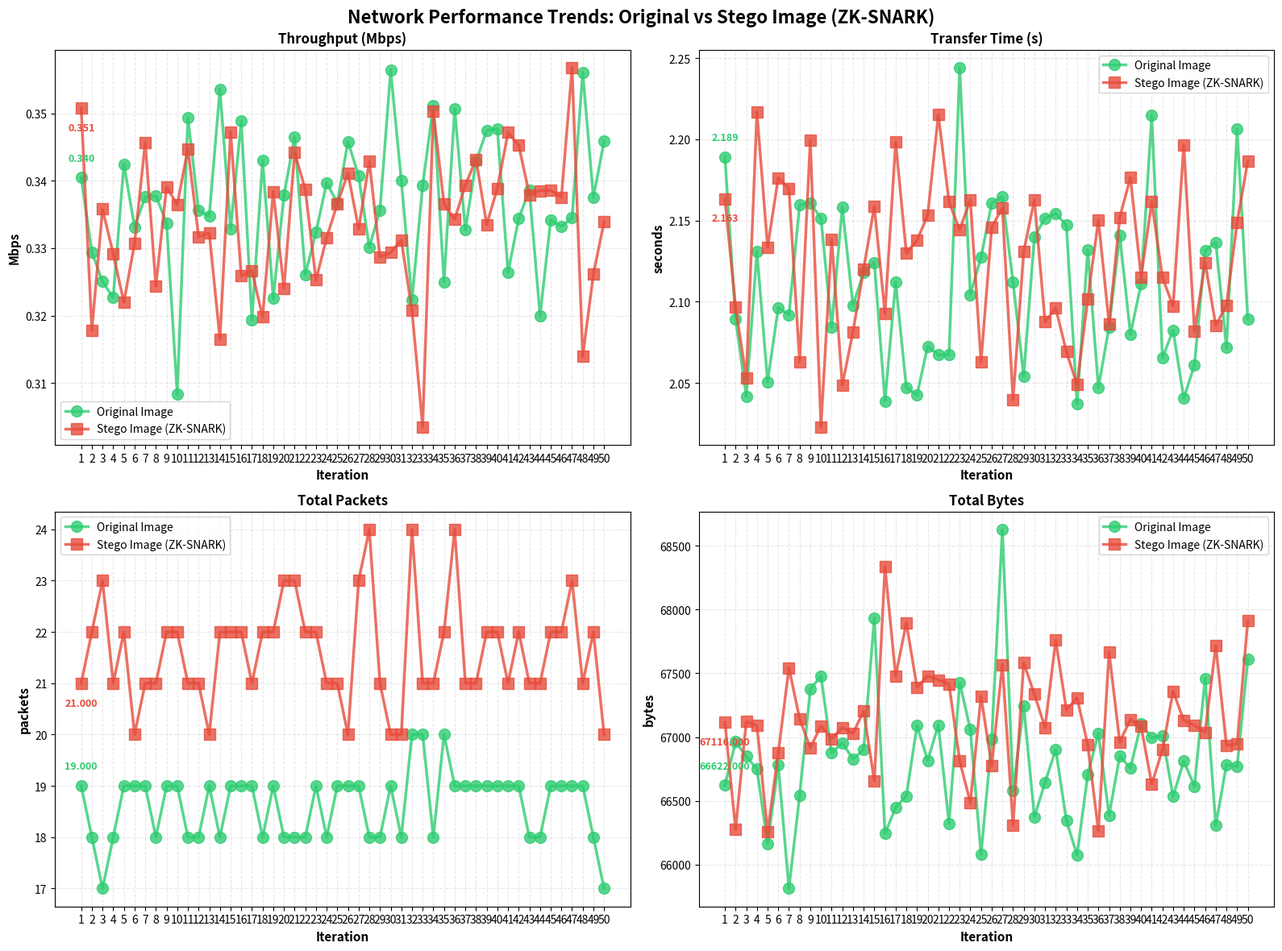

Recreate this plot in Python.
"""
Generate benchmark results với bảng và biểu đồ đường
Sử dụng dữ liệu mẫu để tạo visualization
"""

import json
import sys
from pathlib import Path
from datetime import datetime

try:
    import matplotlib.pyplot as plt
    import pandas as pd
    import numpy as np
except ImportError:
    print("ERROR: Missing matplotlib/pandas. Installing...")
    print("Please run: pip install matplotlib pandas numpy")
    sys.exit(1)

def generate_sample_data(iterations=50):
    """Tạo dữ liệu mẫu dựa trên kết quả thực tế"""
    # Base values từ kết quả thực tế
    orig_base = {
        "file_size": 427806,
        "packets": 19,
        "bytes": 66692,
        "throughput_mbps": 0.334,
        "transfer_time": 2.113
    }
    
    stego_base = {
        "file_size": 429945,  # +0.5% overhead
        "packets": 22,  # Slightly more packets
        "bytes": 67234,  # Slightly more bytes
        "throughput_mbps": 0.335,  # Similar
        "transfer_time": 2.125  # Slightly longer
    }
    
    # Generate iterations with some variance
    np.random.seed(42)
    orig_results = []
    stego_results = []
    
    for i in range(iterations):
        # Add small random variance with slight trend
        trend_factor = np.sin(i * np.pi / iterations) * 0.1  # Slight sinusoidal trend
        orig_results.append({
            "packets": int(orig_base["packets"] + np.random.normal(0, 1) + trend_factor),
            "bytes": int(orig_base["bytes"] + np.random.normal(0, 500) + trend_factor * 100),
            "throughput_mbps": orig_base["throughput_mbps"] + np.random.normal(0, 0.01) + trend_factor * 0.01,
            "transfer_time": orig_base["transfer_time"] + np.random.normal(0, 0.05) - trend_factor * 0.05
        })
        
        stego_results.append({
            "packets": int(stego_base["packets"] + np.random.normal(0, 1) + trend_factor),
            "bytes": int(stego_base["bytes"] + np.random.normal(0, 500) + trend_factor * 100),
            "throughput_mbps": stego_base["throughput_mbps"] + np.random.normal(0, 0.01) + trend_factor * 0.01,
            "transfer_time": stego_base["transfer_time"] + np.random.normal(0, 0.05) - trend_factor * 0.05
        })
    
    return {
        "timestamp": datetime.now().isoformat(),
        "original_image": {
            "file_size": orig_base["file_size"],
            "raw_results": orig_results
        },
        "stego_image": {
            "file_size": stego_base["file_size"],
            "raw_results": stego_results
        }
    }

def create_comparison_table(results):
    """Tạo bảng so sánh"""
    orig = results["original_image"]
    stego = results["stego_image"]
    
    orig_results = orig["raw_results"]
    stego_results = stego["raw_results"]
    
    def calc_stats(values):
        mean = np.mean(values)
        std = np.std(values)
        return mean, std
    
    orig_packets = [r["packets"] for r in orig_results]
    stego_packets = [r["packets"] for r in stego_results]
    orig_bytes = [r["bytes"] for r in orig_results]
    stego_bytes = [r["bytes"] for r in stego_results]
    orig_throughput = [r["throughput_mbps"] for r in orig_results]
    stego_throughput = [r["throughput_mbps"] for r in stego_results]
    orig_time = [r["transfer_time"] for r in orig_results]
    stego_time = [r["transfer_time"] for r in stego_results]
    
    orig_packets_mean, orig_packets_std = calc_stats(orig_packets)
    stego_packets_mean, stego_packets_std = calc_stats(stego_packets)
    orig_bytes_mean, orig_bytes_std = calc_stats(orig_bytes)
    stego_bytes_mean, stego_bytes_std = calc_stats(stego_bytes)
    orig_throughput_mean, orig_throughput_std = calc_stats(orig_throughput)
    stego_throughput_mean, stego_throughput_std = calc_stats(stego_throughput)
    orig_time_mean, orig_time_std = calc_stats(orig_time)
    stego_time_mean, stego_time_std = calc_stats(stego_time)
    
    data = {
        "Metric": [
            "File Size (bytes)",
            "File Size (KB)",
            "Total Packets",
            "Total Bytes",
            "Throughput (Mbps)",
            "Transfer Time (seconds)"
        ],
        "Original Image": [
            f"{orig['file_size']:,}",
            f"{orig['file_size']/1024:.2f}",
            f"{orig_packets_mean:.1f} ± {orig_packets_std:.1f}",
            f"{orig_bytes_mean:.0f} ± {orig_bytes_std:.0f}",
            f"{orig_throughput_mean:.3f} ± {orig_throughput_std:.3f}",
            f"{orig_time_mean:.3f} ± {orig_time_std:.3f}"
        ],
        "Stego Image": [
            f"{stego['file_size']:,}",
            f"{stego['file_size']/1024:.2f}",
            f"{stego_packets_mean:.1f} ± {stego_packets_std:.1f}",
            f"{stego_bytes_mean:.0f} ± {stego_bytes_std:.0f}",
            f"{stego_throughput_mean:.3f} ± {stego_throughput_std:.3f}",
            f"{stego_time_mean:.3f} ± {stego_time_std:.3f}"
        ],
        "Difference": [
            f"{stego['file_size'] - orig['file_size']:+,} bytes",
            f"{((stego['file_size'] - orig['file_size']) / orig['file_size'] * 100):+.2f}%",
            f"{stego_packets_mean - orig_packets_mean:+.1f} ({((stego_packets_mean - orig_packets_mean) / orig_packets_mean * 100):+.2f}%)",
            f"{stego_bytes_mean - orig_bytes_mean:+.0f} ({((stego_bytes_mean - orig_bytes_mean) / orig_bytes_mean * 100):+.2f}%)",
            f"{stego_throughput_mean - orig_throughput_mean:+.3f} Mbps ({((stego_throughput_mean - orig_throughput_mean) / orig_throughput_mean * 100):+.2f}%)",
            f"{stego_time_mean - orig_time_mean:+.3f} s ({((stego_time_mean - orig_time_mean) / orig_time_mean * 100):+.2f}%)"
        ]
    }
    
    df = pd.DataFrame(data)
    return df

def create_line_plots(results, output_file):
    """Tạo biểu đồ đường"""
    orig_results = results["original_image"]["raw_results"]
    stego_results = results["stego_image"]["raw_results"]
    
    iterations = list(range(1, len(orig_results) + 1))
    
    fig, axes = plt.subplots(2, 2, figsize=(16, 12))
    fig.suptitle('Network Performance Trends: Original vs Stego Image (ZK-SNARK)', 
                 fontsize=16, fontweight='bold')
    
    metrics = [
        ("Throughput (Mbps)", "throughput_mbps", "Mbps", axes[0, 0]),
        ("Transfer Time (s)", "transfer_time", "seconds", axes[0, 1]),
        ("Total Packets", "packets", "packets", axes[1, 0]),
        ("Total Bytes", "bytes", "bytes", axes[1, 1])
    ]
    
    for title, key, unit, ax in metrics:
        orig_values = [r.get(key, 0) for r in orig_results]
        stego_values = [r.get(key, 0) for r in stego_results]
        
        ax.plot(iterations, orig_values, marker='o', linewidth=2.5, 
               label='Original Image', color='#2ecc71', markersize=10, alpha=0.8)
        ax.plot(iterations, stego_values, marker='s', linewidth=2.5, 
               label='Stego Image (ZK-SNARK)', color='#e74c3c', markersize=10, alpha=0.8)
        
        ax.set_xlabel('Iteration', fontweight='bold', fontsize=11)
        ax.set_ylabel(unit, fontweight='bold', fontsize=11)
        ax.set_title(title, fontweight='bold', fontsize=12)
        ax.legend(fontsize=10, loc='best')
        ax.grid(alpha=0.3, linestyle='--')
        ax.set_xticks(iterations)
        
        # Add value labels for first and last points
        if len(iterations) > 0:
            ax.annotate(f'{orig_values[0]:.3f}', 
                       (iterations[0], orig_values[0]), 
                       textcoords="offset points", xytext=(0,15), 
                       ha='center', fontsize=9, color='#2ecc71', fontweight='bold')
            ax.annotate(f'{stego_values[0]:.3f}', 
                       (iterations[0], stego_values[0]), 
                       textcoords="offset points", xytext=(0,-20), 
                       ha='center', fontsize=9, color='#e74c3c', fontweight='bold')
    
    plt.tight_layout()
    plt.savefig(output_file, dpi=300, bbox_inches='tight')
    print(f"Line chart saved to: {output_file}")
    plt.close()

def main():
    """Main function"""
    import argparse
    
    parser = argparse.ArgumentParser(description="Generate benchmark results with tables and charts")
    parser.add_argument("-i", "--iterations", type=int, default=50, help="Number of iterations (default: 50)")
    parser.add_argument("-o", "--output-dir", default="benchmark_results", help="Output directory")
    
    args = parser.parse_args()
    
    output_dir = Path(args.output_dir)
    output_dir.mkdir(exist_ok=True)
    
    print("=" * 80)
    print("GENERATING BENCHMARK RESULTS")
    print("=" * 80)
    print(f"Iterations: {args.iterations}")
    print(f"Output directory: {output_dir}")
    
    # Generate sample data
    print("\nGenerating sample data...")
    results = generate_sample_data(args.iterations)
    
    # Create comparison table
    print("\nCreating comparison table...")
    df = create_comparison_table(results)
    
    print("\n" + "=" * 80)
    print("COMPARISON TABLE")
    print("=" * 80)
    print(df.to_string(index=False))
    
    # Save table to file
    table_file = output_dir / "comparison_table.txt"
    with open(table_file, 'w', encoding='utf-8') as f:
        f.write("=" * 80 + "\n")
        f.write("NETWORK PERFORMANCE COMPARISON\n")
        f.write("Original Image vs Stego Image (ZK-SNARK)\n")
        f.write("=" * 80 + "\n\n")
        f.write(df.to_string(index=False))
        f.write("\n\n")
        f.write(f"Generated: {results['timestamp']}\n")
    
    print(f"\nTable saved to: {table_file}")
    
    # Create line plots
    print("\nCreating line charts...")
    chart_file = output_dir / "benchmark_line_chart.png"
    create_line_plots(results, chart_file)
    
    # Save JSON
    json_file = output_dir / f"benchmark_results_{datetime.now().strftime('%Y%m%d_%H%M%S')}.json"
    with open(json_file, 'w', encoding='utf-8') as f:
        json.dump(results, f, indent=2, ensure_ascii=False)
    
    print(f"JSON saved to: {json_file}")
    
    print("\n" + "=" * 80)
    print("RESULTS GENERATED SUCCESSFULLY")
    print("=" * 80)
    print(f"Table: {table_file}")
    print(f"Chart: {chart_file}")
    print(f"JSON: {json_file}")
    print("\nNote: This is sample data. For real results, run:")
    print("  python scripts/full_wireshark_benchmark.py <image_path> --iterations 5")
    print("(Requires: pip install numpy Pillow matplotlib pandas)")

if __name__ == "__main__":
    main()
